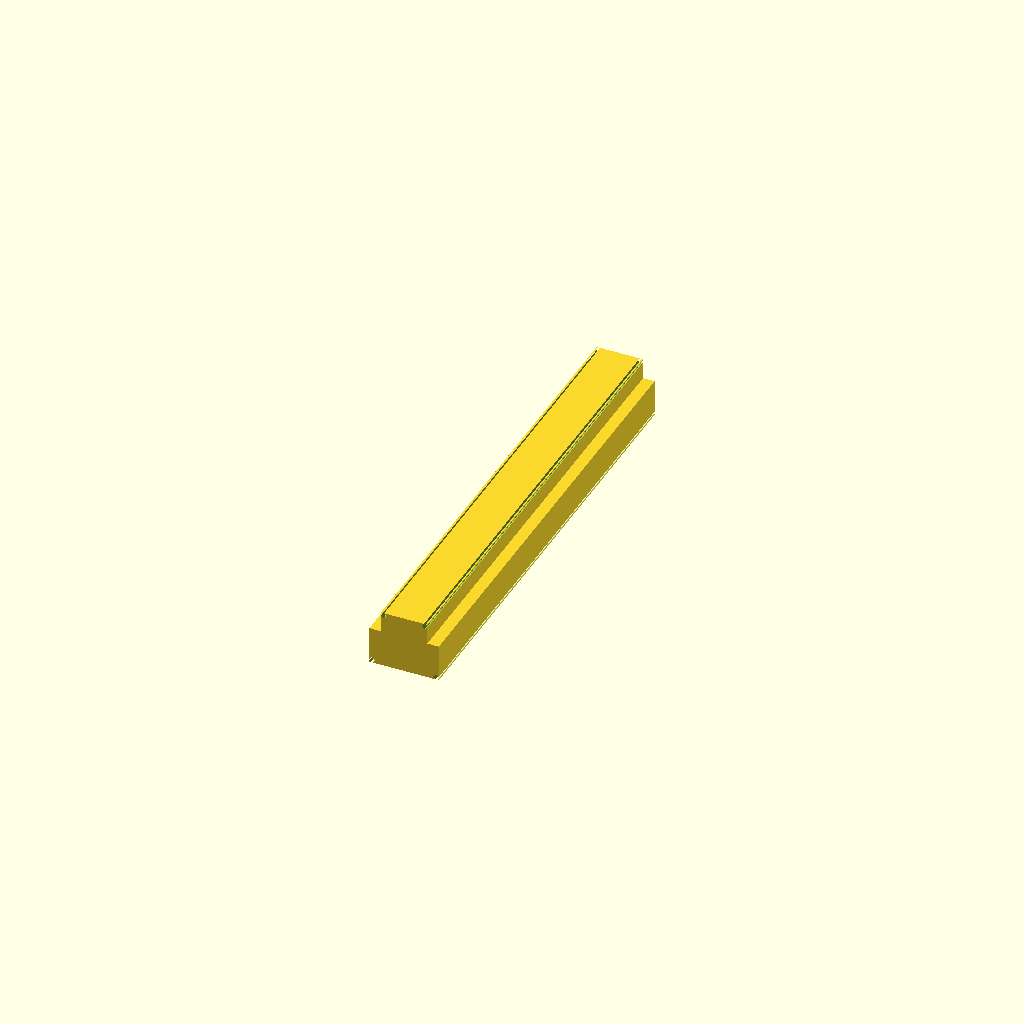
Cell 1: rendered with the file's own defaults.
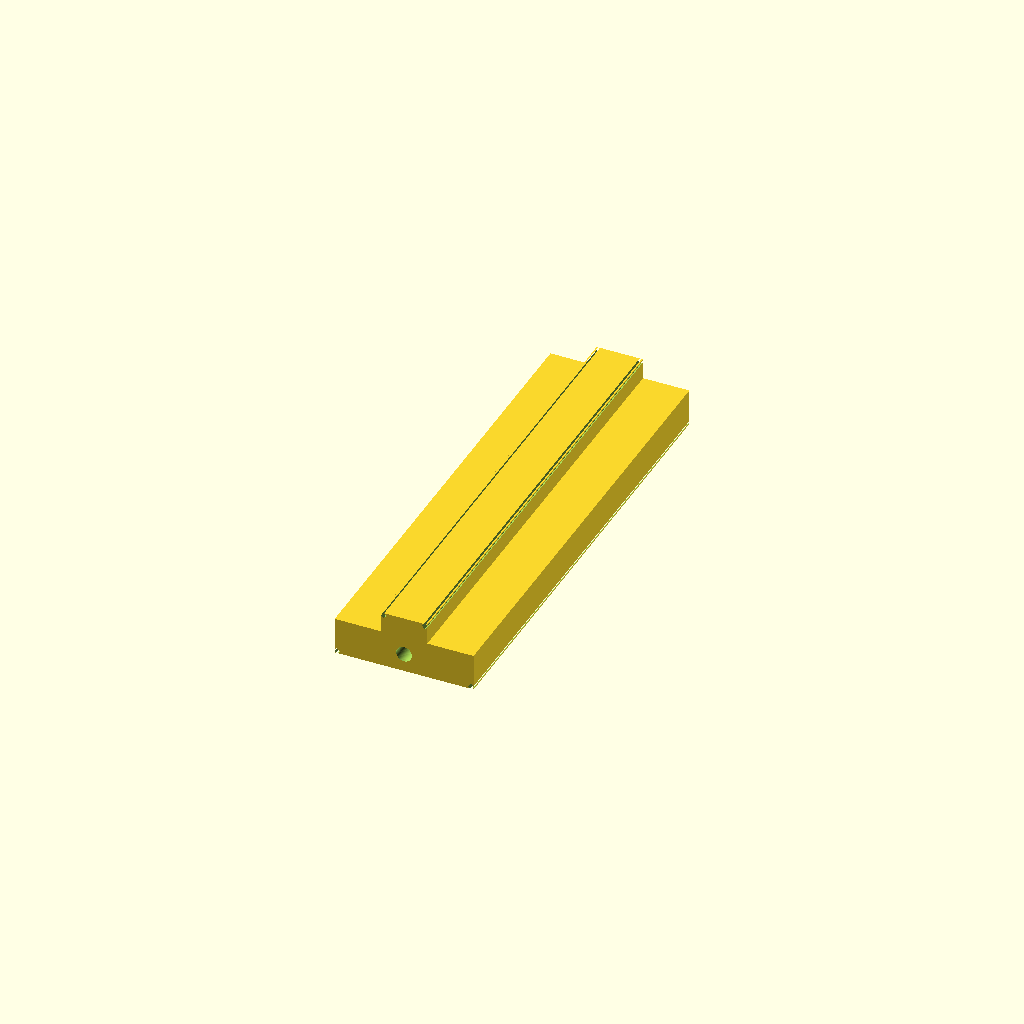
Cell 2: rail_w = 30 (everything else at default).
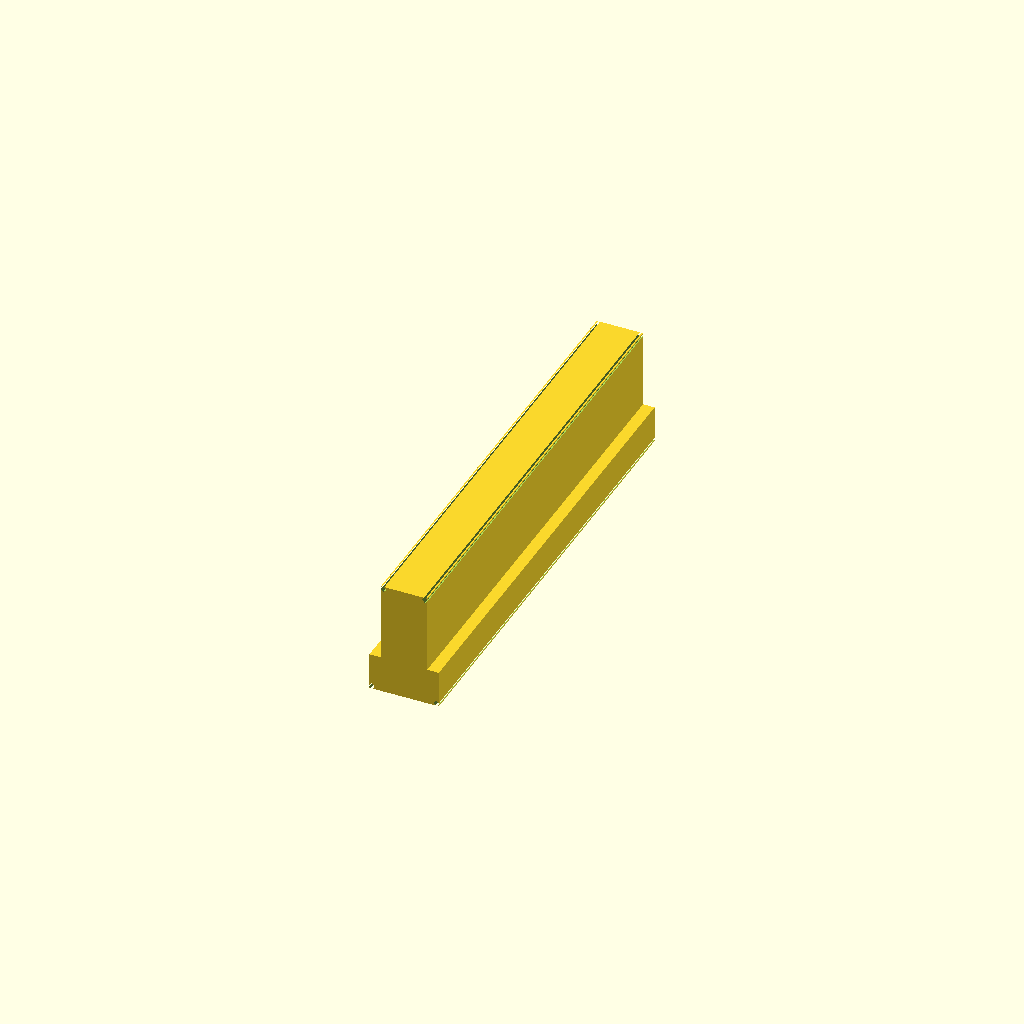
Cell 3: rail_h = 25 (everything else at default).
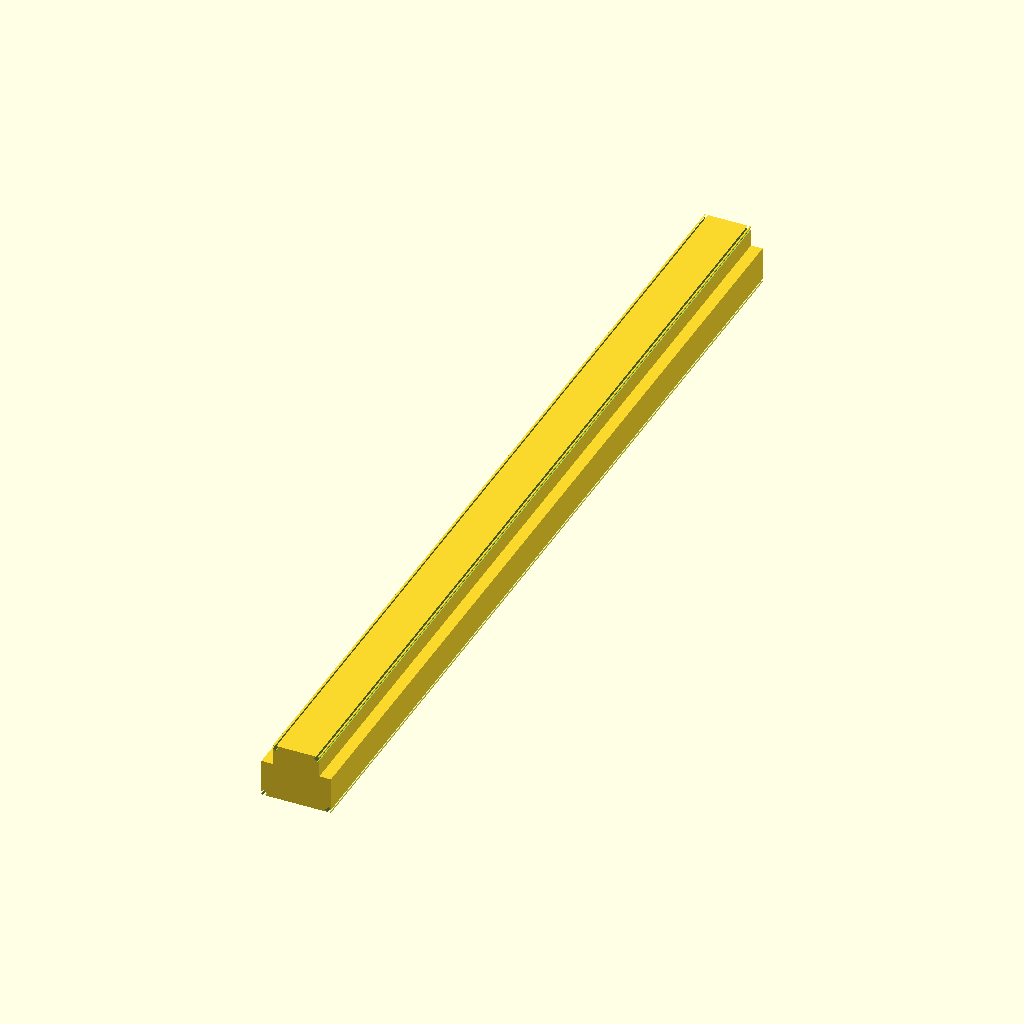
Cell 4: rail_l = 200 (everything else at default).
All cells are drawn from one camera (rotation 55°, 0°, 25°, orthographic, colour scheme Cornfield), so only the parameter changes between them.
OpenSCAD source file results/nopscadlib/baselines/gpt52/scad/rail__SSR15.scad:
$fn=64;

rail_w = 15.0;
rail_h = 12.5;
rail_l = 100.0;

module countersunk_hole(h=20, d_shaft=3.4, d_head=6.6, head_h=2.2) {
    union() {
        cylinder(h=h, d=d_shaft, center=true);
        translate([0,0,(h/2)-(head_h/2)]) cylinder(h=head_h, d1=d_head, d2=d_shaft, center=true);
    }
}

module rail_profile(len=rail_l, w=rail_w, h=rail_h) {
    base_h = 8.0;
    top_h = h - base_h;
    top_w = 10.0;
    cham = 1.0;

    difference() {
        union() {
            translate([0,0,-h/2 + base_h/2]) cube([w, len, base_h], center=true);
            translate([0,0,-h/2 + base_h + top_h/2]) cube([top_w, len, top_h], center=true);
        }

        for (sx=[-1,1]) {
            translate([sx*(w/2 - cham/2), 0, -h/2 + cham/2])
                rotate([0,45,0]) cube([cham, len+2, cham], center=true);
        }

        for (sx=[-1,1]) {
            translate([sx*(top_w/2 - cham/2), 0, h/2 - cham/2])
                rotate([0,45,0]) cube([cham, len+2, cham], center=true);
        }
    }
}

module mounting_holes(len=rail_l) {
    hole_count = 5;
    end_margin = 12.0;
    y0 = -len/2 + end_margin;
    y1 =  len/2 - end_margin;

    for (i=[0:hole_count-1]) {
        y = (hole_count==1) ? 0 : (y0 + (y1-y0)*i/(hole_count-1));
        translate([0, y, -rail_h/2 + 4.0])
            rotate([90,0,0]) countersunk_hole(h=rail_w+6, d_shaft=3.4, d_head=6.6, head_h=2.2);
    }
}

difference() {
    rail_profile();
    mounting_holes();
}
Parameter table extracted from the source (name, type, default, range or options):
rail_w: number, default 15
rail_h: number, default 12.5
rail_l: number, default 100
